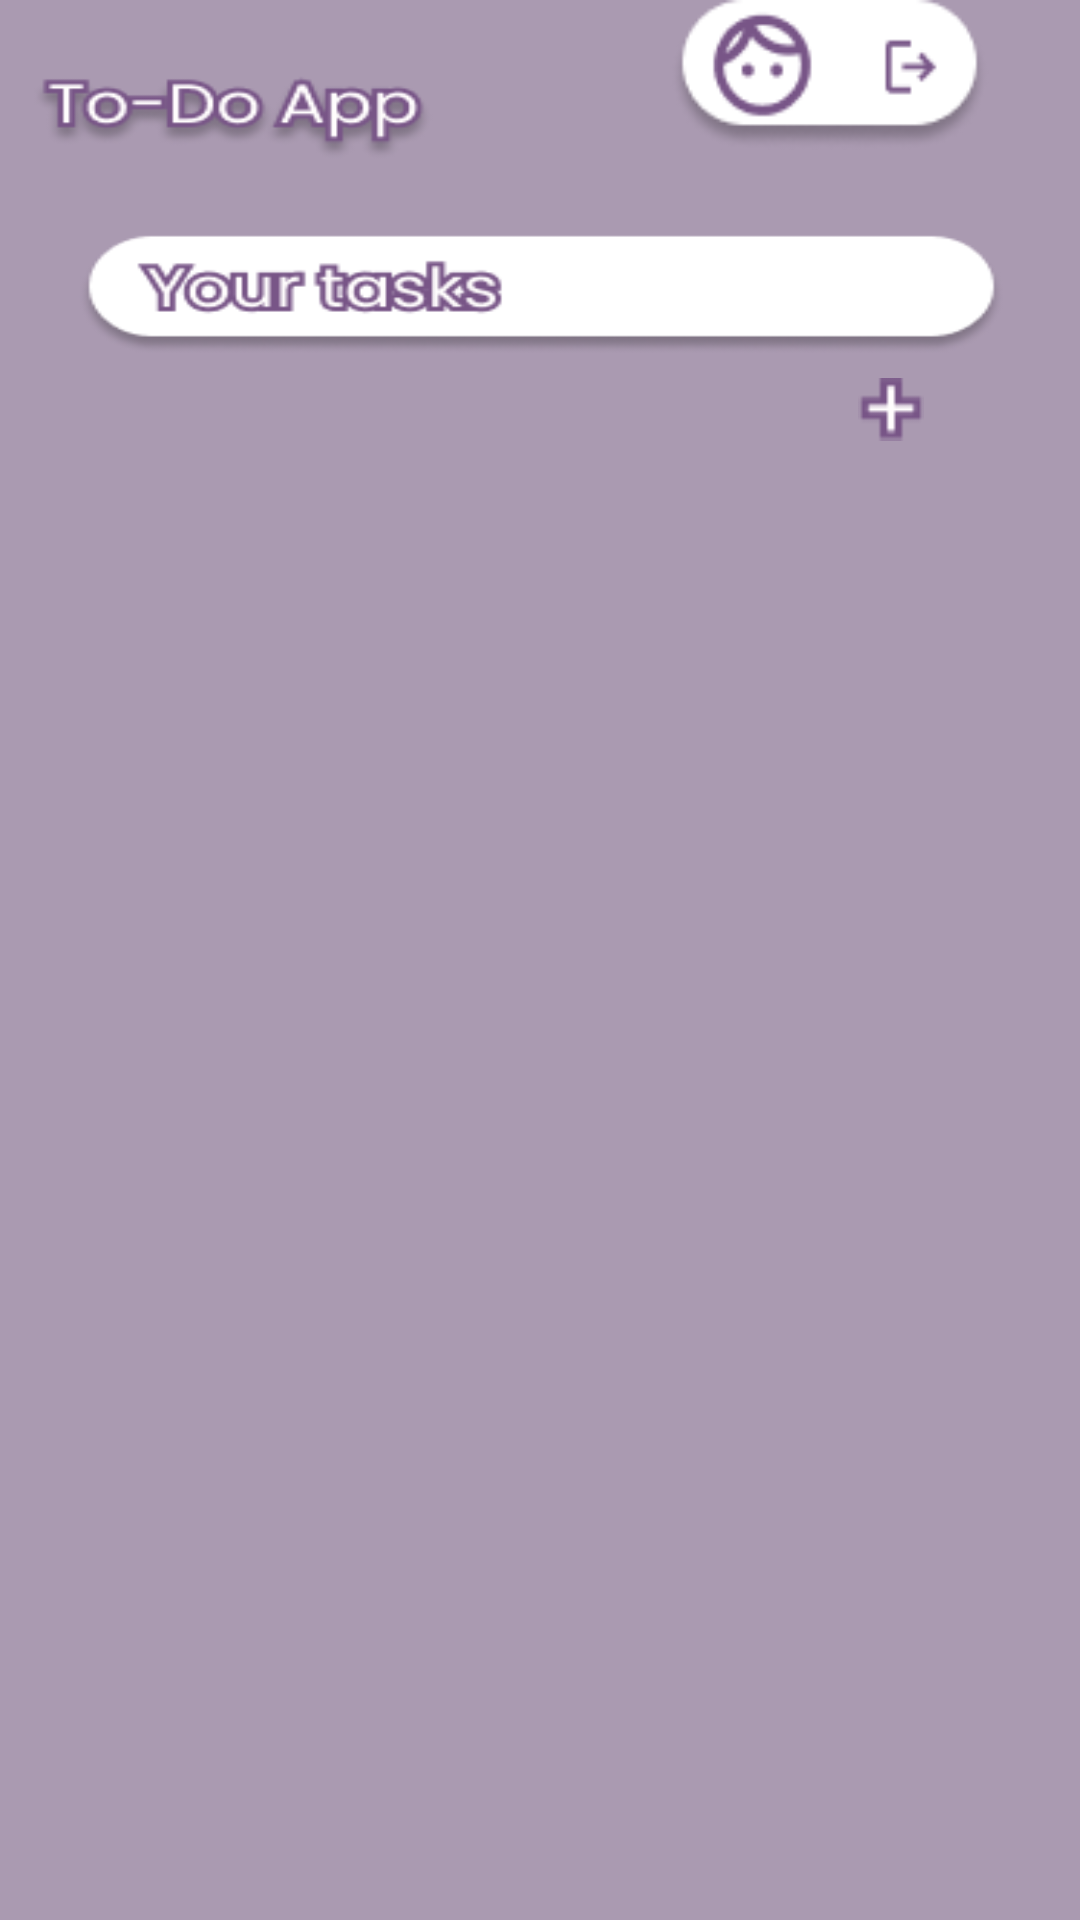

Reconstruct the res/layout file that produces this screen, plus the resources it refers to.
<!-- AndroidManifest.xml: application theme Theme.ToDoApp -->
<!-- res/layout/activity_home.xml -->
<?xml version="1.0" encoding="utf-8"?>
<androidx.constraintlayout.widget.ConstraintLayout xmlns:android="http://schemas.android.com/apk/res/android"
xmlns:app="http://schemas.android.com/apk/res-auto"
xmlns:tools="http://schemas.android.com/tools"
android:id="@+id/register"
android:layout_width="match_parent"
android:layout_height="match_parent"
android:gravity="center"
android:background="@drawable/back_home"
tools:context=".HomeActivity">

    <ImageView
        android:id="@+id/btn_logout"
        android:layout_width="167dp"
        android:layout_height="50dp"
        android:contentDescription="Кнопка logout"
        android:scaleType="fitCenter"
        android:src="@drawable/logout_btn"
        app:layout_constraintEnd_toEndOf="parent"
        tools:layout_editor_absoluteY="16dp" />

    <ImageView
        android:id="@+id/btn_plus"
        android:layout_width="22dp"
        android:layout_height="21dp"
        android:layout_marginTop="76dp"
        android:layout_marginEnd="52dp"
        android:contentDescription="Кнопка plus"
        android:scaleType="fitCenter"
        android:src="@drawable/plus"
        app:layout_constraintEnd_toEndOf="parent"
        app:layout_constraintTop_toBottomOf="@+id/btn_logout" />
</androidx.constraintlayout.widget.ConstraintLayout>
<!-- resources referenced by this layout -->
<resources>
  <!-- drawable back_home: png bitmap (drawable, 15855 bytes) -->
  <!-- drawable logout_btn: png bitmap (drawable, 3869 bytes) -->
  <!-- drawable plus: png bitmap (drawable, 339 bytes) -->
</resources>
